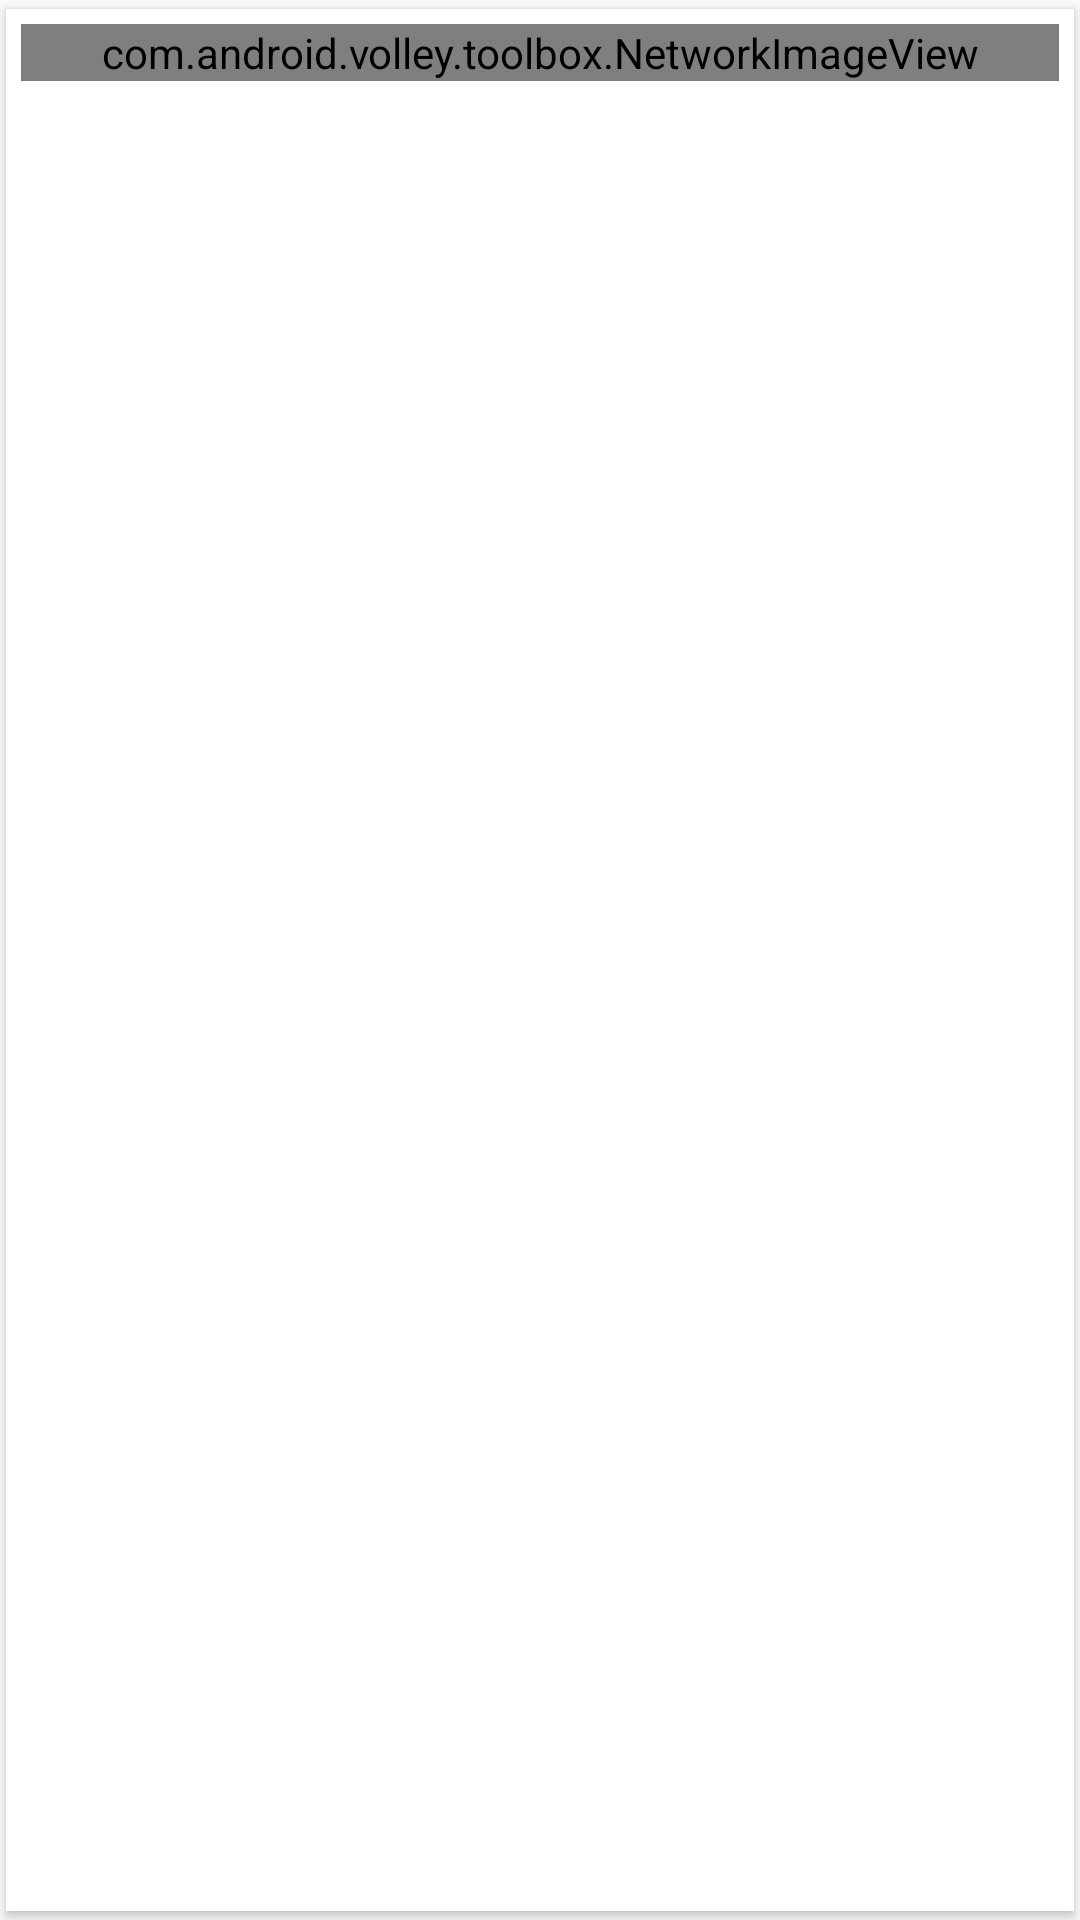

Produce the Android XML layout that renders to this screen, including the resource entries it uses.
<!-- AndroidManifest.xml: application theme AppTheme -->
<!-- res/layout/category_listitem.xml -->
<android.support.v7.widget.CardView xmlns:card_view="http://schemas.android.com/apk/res-auto"
    xmlns:android="http://schemas.android.com/apk/res/android"
    xmlns:app="http://schemas.android.com/tools"
    android:id="@+id/card_view"
    android:layout_width="match_parent"
    android:layout_height="wrap_content"
    card_view:cardUseCompatPadding="true"
    card_view:cardCornerRadius="0dp"
    card_view:contentPadding="5dp">

        <LinearLayout
            android:layout_width="match_parent"
            android:layout_height="match_parent"
            android:layout_gravity="center"
            android:orientation="vertical" >

            <com.android.volley.toolbox.NetworkImageView
                android:id="@+id/icon"
                android:layout_width="match_parent"
                android:layout_height="wrap_content"
                android:scaleType="centerCrop"
                android:layout_gravity="center"
                android:src="@drawable/ic_library_music_gray" />

            <TextView
                android:id="@+id/Itemname"
                android:layout_width="match_parent"
                android:layout_height="45dp"
                android:layout_marginTop="5dp"
                android:layout_marginLeft="5dp"
                android:gravity="center"
                android:textAppearance="?android:attr/textAppearanceMedium"
                android:textColor="@color/primary_text" />
        </LinearLayout>
    </android.support.v7.widget.CardView>


<!-- resources referenced by this layout -->
<resources>
  <color name="primary_text">#212121</color>
  <!-- drawable ic_library_music_gray (drawable) -->
  <vector xmlns:android="http://schemas.android.com/apk/res/android"
          android:width="24dp"
          android:height="24dp"
          android:viewportWidth="24.0"
          android:viewportHeight="24.0">
      <path
          android:fillColor="#AAAAAA"
          android:pathData="M20,2L8,2c-1.1,0 -2,0.9 -2,2v12c0,1.1 0.9,2 2,2h12c1.1,0 2,-0.9 2,-2L22,4c0,-1.1 -0.9,-2 -2,-2zM18,7h-3v5.5c0,1.38 -1.12,2.5 -2.5,2.5S10,13.88 10,12.5s1.12,-2.5 2.5,-2.5c0.57,0 1.08,0.19 1.5,0.51L14,5h4v2zM4,6L2,6v14c0,1.1 0.9,2 2,2h14v-2L4,20L4,6z"/>
  </vector>
  <style name="AppTheme" parent="@style/Theme.AppCompat.Light.NoActionBar">
              <item name="colorPrimary">@color/primary</item>
              <item name="colorPrimaryDark">@color/primary_dark</item>
              <item name="colorControlHighlight">@color/primary_light</item>
              <item name="colorAccent">@color/accent</item>
          </style>
  <color name="primary">#FF5722</color>
  <color name="primary_dark">#E64A19</color>
  <color name="primary_light">#FFCCBC</color>
  <color name="accent">#FF5722</color>
</resources>
